Photos from the image-classification dataset "leen2@olin302-51.cslabs.carleton.edu" in the GitHub repository noazlee/cs400_image_segmentation. Its 2 classes are: clean, dust.

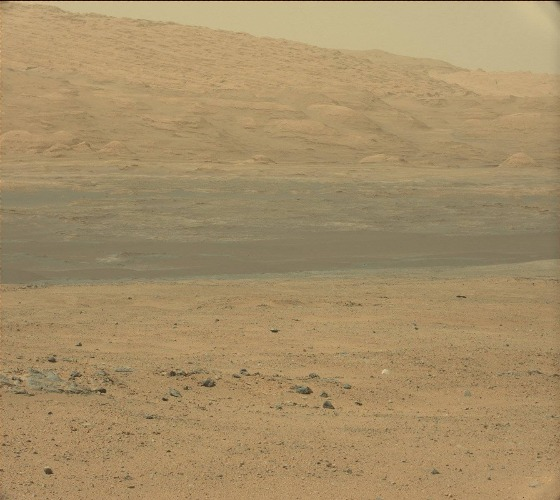
Label: dust

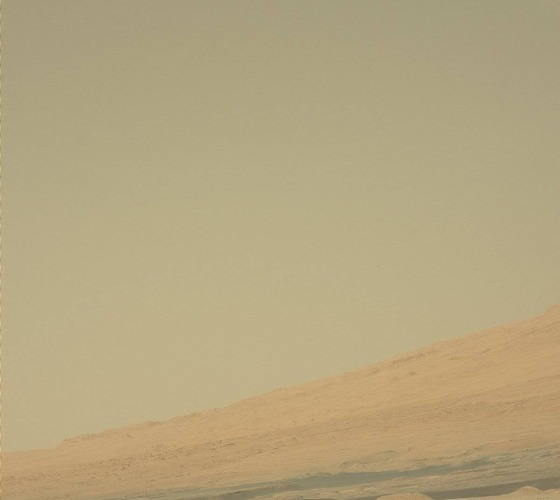
Label: clean

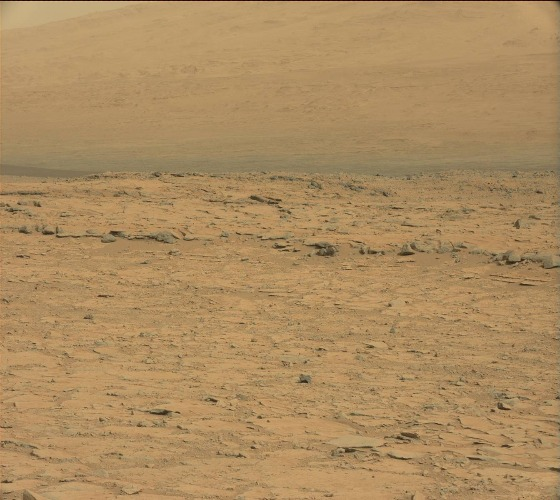
Label: dust

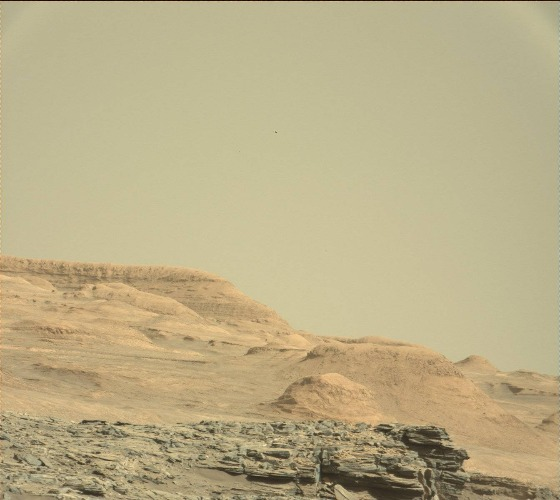
Label: clean

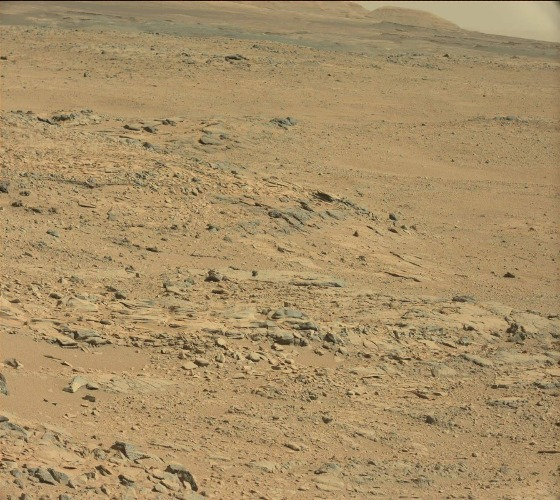
Label: clean

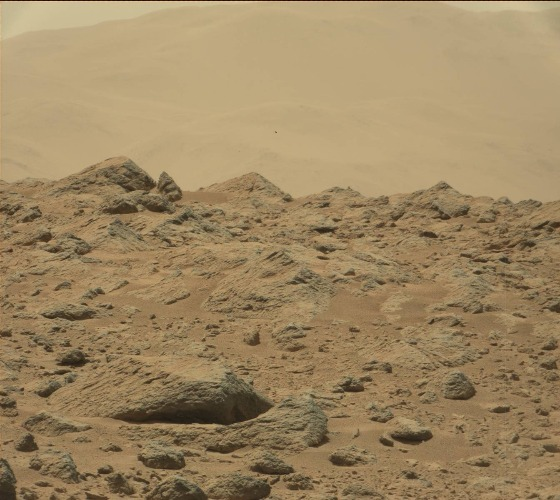
Label: dust
